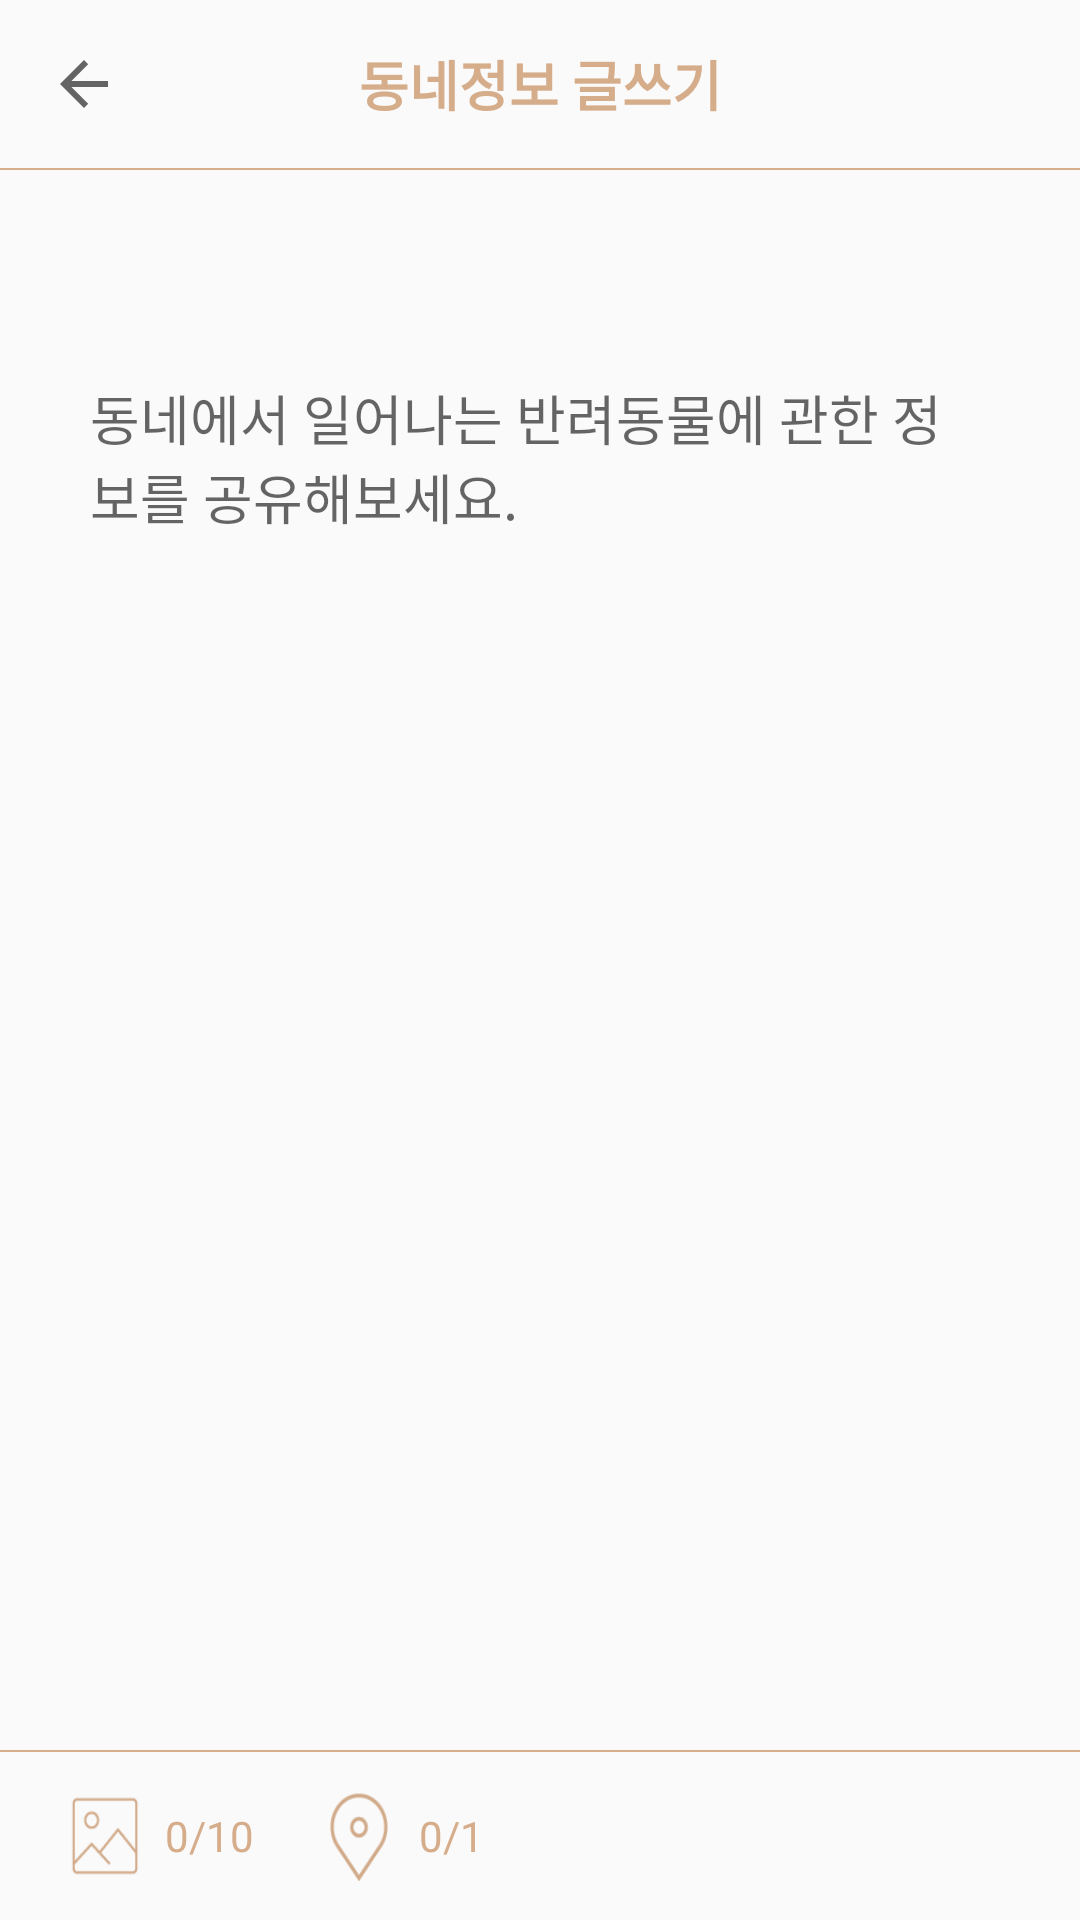

The Android layout XML behind this screen, and the referenced resources:
<!-- AndroidManifest.xml: application theme Theme.Withpet -->
<!-- res/layout/activity_info_write.xml -->
<?xml version="1.0" encoding="utf-8"?>
<layout xmlns:tools="http://schemas.android.com/tools"
    xmlns:android="http://schemas.android.com/apk/res/android"
    xmlns:app="http://schemas.android.com/apk/res-auto">

    <androidx.constraintlayout.widget.ConstraintLayout
        android:layout_width="match_parent"
        android:layout_height="match_parent"
        tools:context=".activities.life.InfoWriteActivity">

        <ScrollView
            android:id="@+id/scrollView3"
            android:layout_width="match_parent"
            android:layout_height="match_parent"
            android:layout_marginTop="?attr/actionBarSize"
            android:layout_marginBottom="?attr/actionBarSize"
            app:layout_constraintBottom_toBottomOf="parent"
            app:layout_constraintEnd_toEndOf="parent"
            app:layout_constraintStart_toStartOf="parent"
            app:layout_constraintTop_toTopOf="parent">

            <LinearLayout
                android:layout_width="match_parent"
                android:layout_height="match_parent"
                android:orientation="vertical">

                <LinearLayout
                    android:layout_width="match_parent"
                    android:layout_height="wrap_content"
                    android:layout_margin="20dp">

                    <androidx.recyclerview.widget.RecyclerView
                        android:id="@+id/imgRV"
                        android:layout_width="match_parent"
                        android:layout_height="wrap_content"
                        android:layout_weight="1" />

                </LinearLayout>

                <androidx.constraintlayout.widget.ConstraintLayout
                    android:id="@+id/inputPlaceArea"
                    android:visibility="gone"
                    android:layout_width="match_parent"
                    android:layout_height="wrap_content"
                    android:orientation="horizontal">

                    <EditText
                        android:id="@+id/infoWritePlace"
                        android:layout_width="match_parent"
                        android:layout_height="wrap_content"
                        android:layout_marginLeft="20dp"
                        android:layout_marginTop="20dp"
                        android:layout_marginBottom="20dp"
                        android:layout_marginRight="140dp"
                        android:background="@drawable/edit_border_radius"
                        android:hint="장소를 입력하세요"
                        android:padding="10dp"
                        app:layout_constraintBottom_toBottomOf="parent"
                        app:layout_constraintStart_toStartOf="parent"
                        app:layout_constraintTop_toTopOf="parent" />

                    <Button
                        android:id="@+id/enterBtn"
                        android:text="확인"
                        android:layout_marginLeft="20dp"
                        android:background="@drawable/button_background"
                        android:layout_width="wrap_content"
                        android:layout_height="wrap_content"
                        app:layout_constraintBottom_toBottomOf="parent"
                        app:layout_constraintStart_toEndOf="@+id/infoWritePlace"
                        app:layout_constraintTop_toTopOf="parent" />

                    <ImageView
                        android:id="@+id/exitWritePlace"
                        android:layout_width="15dp"
                        android:layout_height="15dp"
                        android:layout_margin="10dp"
                        android:src="@drawable/exit_bold"
                        app:layout_constraintEnd_toEndOf="parent"
                        app:layout_constraintTop_toTopOf="parent" />
                </androidx.constraintlayout.widget.ConstraintLayout>

                <androidx.constraintlayout.widget.ConstraintLayout
                    android:id="@+id/infoPlaceArea"
                    android:visibility="gone"
                    android:background="@drawable/edit_border_radius"
                    android:layout_margin="20dp"
                    android:layout_width="match_parent"
                    android:layout_height="wrap_content" >

                    <ImageView
                        android:id="@+id/imageView2"
                        android:layout_width="30dp"
                        android:layout_height="30dp"
                        android:layout_margin="20dp"
                        android:src="@drawable/place_brown"
                        app:layout_constraintBottom_toBottomOf="parent"
                        app:layout_constraintStart_toStartOf="parent"
                        app:layout_constraintTop_toTopOf="parent" />

                    <TextView
                        android:id="@+id/infoPlace"
                        android:layout_marginLeft="5dp"
                        android:textSize="15sp"
                        android:layout_width="wrap_content"
                        android:layout_height="wrap_content"
                        android:text="신도림역 3번 출구 앞"
                        app:layout_constraintBottom_toBottomOf="parent"
                        app:layout_constraintStart_toEndOf="@+id/imageView2"
                        app:layout_constraintTop_toTopOf="parent"
                       />

                    <ImageView
                        android:id="@+id/exitPlace"
                        android:layout_width="20dp"
                        android:layout_height="20dp"
                        android:layout_marginRight="20dp"
                        android:src="@drawable/exit"
                        app:layout_constraintBottom_toBottomOf="parent"
                        app:layout_constraintEnd_toEndOf="parent"
                        app:layout_constraintTop_toTopOf="parent" />
                </androidx.constraintlayout.widget.ConstraintLayout>

                <LinearLayout
                    android:layout_width="match_parent"
                    android:layout_height="wrap_content">

                    <EditText
                        android:id="@+id/infoContent"
                        android:layout_width="match_parent"
                        android:layout_height="match_parent"
                        android:layout_margin="20dp"
                        android:background="@android:color/transparent"
                        android:gravity="top"
                        android:hint="동네에서 일어나는 반려동물에 관한 정보를 공유해보세요."
                        android:padding="10dp"
                        android:scrollbars="vertical" />
                </LinearLayout>

            </LinearLayout>
        </ScrollView>

        <androidx.appcompat.widget.Toolbar
            android:id="@+id/toolbar"
            android:layout_width="match_parent"
            android:layout_height="?attr/actionBarSize"
            app:layout_constraintTop_toTopOf="parent"
            app:navigationIcon="?attr/homeAsUpIndicator">

            <TextView
                android:layout_width="wrap_content"
                android:layout_height="wrap_content"
                android:layout_gravity="center"
                android:text="동네정보 글쓰기"
                android:textColor="@color/brown"
                android:textSize="18sp"
                android:textStyle="bold" />
        </androidx.appcompat.widget.Toolbar>

        <LinearLayout
            android:layout_width="match_parent"
            android:layout_height="0.5dp"
            android:background="@color/brown"
            app:layout_constraintEnd_toEndOf="parent"
            app:layout_constraintStart_toStartOf="parent"
            app:layout_constraintTop_toBottomOf="@+id/toolbar" />


        <LinearLayout
            android:layout_width="match_parent"
            android:layout_height="0.5dp"
            android:background="@color/brown"
            app:layout_constraintBottom_toTopOf="@+id/linearLayout24" />

        <LinearLayout
            android:id="@+id/linearLayout24"
            android:layout_width="match_parent"
            android:layout_height="?attr/actionBarSize"
            android:orientation="horizontal"
            app:layout_constraintBottom_toBottomOf="parent">

            <LinearLayout
                android:id="@+id/imgBtn"
                android:layout_width="wrap_content"
                android:layout_height="wrap_content"
                android:layout_gravity="center_vertical"
                android:layout_marginLeft="20dp">

                <ImageView
                    android:layout_width="30dp"
                    android:layout_height="30dp"
                    android:scaleType="fitXY"
                    android:src="@drawable/brown_pic" />


                <TextView
                    android:id="@+id/currentImgNum"
                    android:layout_width="wrap_content"
                    android:layout_height="wrap_content"
                    android:layout_gravity="center_vertical"
                    android:layout_marginLeft="5dp"
                    android:text="0"
                    android:textColor="@color/brown" />

                <TextView
                    android:layout_width="wrap_content"
                    android:layout_height="wrap_content"
                    android:layout_gravity="center_vertical"
                    android:text="/"
                    android:textColor="@color/brown" />

                <TextView
                    android:layout_width="wrap_content"
                    android:layout_height="wrap_content"
                    android:layout_gravity="center_vertical"
                    android:text="10"
                    android:textColor="@color/brown" />
            </LinearLayout>

            <LinearLayout
                android:id="@+id/placeBtn"
                android:layout_width="wrap_content"
                android:layout_height="wrap_content"
                android:layout_gravity="center_vertical"
                android:layout_marginLeft="20dp">

                <ImageView
                    android:layout_width="30dp"
                    android:layout_height="30dp"
                    android:scaleType="fitXY"
                    android:src="@drawable/place_brown" />

                <TextView
                    android:id="@+id/currentPlaceNum"
                    android:layout_width="wrap_content"
                    android:layout_height="wrap_content"
                    android:layout_gravity="center_vertical"
                    android:layout_marginLeft="5dp"
                    android:text="0"
                    android:textColor="@color/brown" />

                <TextView
                    android:layout_width="wrap_content"
                    android:layout_height="wrap_content"
                    android:layout_gravity="center_vertical"
                    android:text="/"
                    android:textColor="@color/brown" />

                <TextView
                    android:layout_width="wrap_content"
                    android:layout_height="wrap_content"
                    android:layout_gravity="center_vertical"
                    android:text="1"
                    android:textColor="@color/brown" />
            </LinearLayout>


        </LinearLayout>

    </androidx.constraintlayout.widget.ConstraintLayout>

</layout>
<!-- resources referenced by this layout -->
<resources>
  <color name="brown">#d6ad8b</color>
  <!-- drawable brown_pic: png bitmap (drawable, 1082 bytes) -->
  <!-- drawable button_background (drawable) -->
  <?xml version="1.0" encoding="utf-8"?>
  <layer-list xmlns:android="http://schemas.android.com/apk/res/android">
      <item>
          <shape android:shape="rectangle">
              <stroke android:width="2dp" android:color="@color/orange"/>
              <solid android:color="@color/orange"/>
  
              <corners
                  android:topLeftRadius="50dp"
                  android:topRightRadius="50dp"
                  android:bottomLeftRadius="50dp"
                  android:bottomRightRadius="50dp"/>
          </shape>
      </item>
  
  
  </layer-list>
  <!-- drawable edit_border_radius (drawable) -->
  <?xml version="1.0" encoding="utf-8"?>
  <layer-list xmlns:android="http://schemas.android.com/apk/res/android">
      <item>
          <shape android:shape="rectangle">
              <stroke android:width = "1dp" android:color="@color/orange"/>
              <corners
                  android:bottomRightRadius="15dp"
                  android:bottomLeftRadius="15dp"
                  android:topLeftRadius="15dp"
                  android:topRightRadius="15dp"/>
          </shape>
  
      </item>
  
      <item android:top = "1dp"
          android:right= "1dp"
          android:left="1dp"
          android:bottom="1dp">
  
          <shape android:shape="rectangle">
              <solid android:color="#FFFFFF"/>
              <corners
                  android:bottomRightRadius="15dp"
                  android:bottomLeftRadius="15dp"
                  android:topLeftRadius="15dp"
                  android:topRightRadius="15dp"/>
          </shape>
  
      </item>
  
  </layer-list>
  <!-- drawable exit: png bitmap (drawable-v24, 313 bytes) -->
  <!-- drawable exit_bold: png bitmap (drawable-v24, 308 bytes) -->
  <!-- drawable place_brown: png bitmap (drawable, 1464 bytes) -->
  <style name="Theme.Withpet" parent="Theme.AppCompat.Light">
          
          <item name="windowActionBar">false</item>
          <item name="windowNoTitle">true</item>
          <item name="colorPrimary">@color/purple_500</item>
          <item name="colorPrimaryVariant">@color/purple_700</item>
          <item name="colorOnPrimary">@color/white</item>
          
          <item name="colorSecondary">@color/teal_200</item>
          <item name="colorSecondaryVariant">@color/teal_700</item>
          <item name="colorOnSecondary">@color/black</item>
          
          <item name="android:statusBarColor" tools:targetApi="l">?attr/colorPrimaryVariant</item>
          
      </style>
  <color name="orange">#FFA048</color>
  <color name="purple_500">#FF6200EE</color>
  <color name="purple_700">#FF3700B3</color>
  <color name="white">#FFFFFFFF</color>
  <color name="teal_200">#FF03DAC5</color>
  <color name="teal_700">#FF018786</color>
  <color name="black">#FF000000</color>
</resources>
